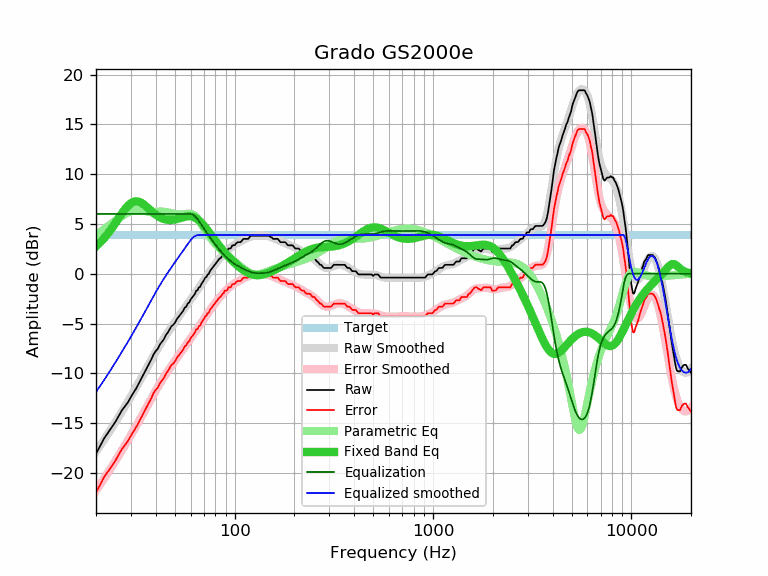

The file beside this chart, header and first rows:
frequency, raw, error, smoothed, error_smoothed, equalization, parametric_eq, equalized_raw, equalized_smoothed, target
20, -18.07, -21.96, -17.88, -21.77, 6.00, 2.74, -12.07, -11.88, 3.89
21, -17.29, -21.18, -17.27, -21.16, 6.00, 3.14, -11.29, -11.27, 3.89
22, -16.51, -20.40, -16.66, -20.56, 6.00, 3.58, -10.51, -10.66, 3.89
23, -15.96, -19.85, -16.07, -19.97, 6.00, 4.05, -9.96, -10.07, 3.89
24, -15.41, -19.30, -15.50, -19.39, 6.00, 4.54, -9.41, -9.50, 3.89
25, -14.90, -18.79, -14.94, -18.83, 6.00, 5.05, -8.90, -8.94, 3.89
26, -14.30, -18.19, -14.38, -18.28, 6.00, 5.56, -8.30, -8.38, 3.89
27, -13.72, -17.61, -13.85, -17.74, 6.00, 6.04, -7.72, -7.85, 3.89
28, -13.30, -17.19, -13.33, -17.22, 6.00, 6.47, -7.30, -7.33, 3.89
29, -12.90, -16.79, -12.82, -16.71, 6.00, 6.83, -6.90, -6.82, 3.89
30, -12.36, -16.25, -12.32, -16.21, 6.00, 7.09, -6.36, -6.32, 3.89
31, -11.90, -15.79, -11.83, -15.72, 6.00, 7.23, -5.90, -5.83, 3.89
32, -11.46, -15.35, -11.35, -15.24, 6.00, 7.27, -5.46, -5.35, 3.89
33, -10.95, -14.84, -10.88, -14.77, 6.00, 7.22, -4.95, -4.88, 3.89
34, -10.46, -14.35, -10.41, -14.30, 6.00, 7.09, -4.46, -4.41, 3.89
35, -9.97, -13.86, -9.95, -13.85, 6.00, 6.91, -3.97, -3.95, 3.89
36, -9.50, -13.39, -9.51, -13.40, 6.00, 6.71, -3.50, -3.51, 3.89
37, -9.04, -12.93, -9.08, -12.97, 6.00, 6.50, -3.04, -3.08, 3.89
38, -8.60, -12.49, -8.66, -12.55, 6.00, 6.30, -2.60, -2.66, 3.89
39, -8.10, -11.99, -8.25, -12.14, 6.00, 6.10, -2.10, -2.25, 3.89
40, -7.77, -11.66, -7.86, -11.75, 6.00, 5.93, -1.77, -1.86, 3.89
41, -7.53, -11.42, -7.49, -11.38, 6.00, 5.79, -1.53, -1.49, 3.89
42, -7.10, -10.99, -7.14, -11.03, 6.00, 5.66, -1.10, -1.14, 3.89
43, -6.83, -10.72, -6.81, -10.70, 6.00, 5.56, -0.83, -0.81, 3.89
44, -6.57, -10.46, -6.49, -10.38, 6.00, 5.49, -0.57, -0.49, 3.89
45, -6.16, -10.05, -6.18, -10.08, 6.00, 5.44, -0.16, -0.18, 3.89
46, -5.91, -9.80, -5.90, -9.79, 6.00, 5.40, 0.09, 0.10, 3.89
47, -5.58, -9.47, -5.62, -9.51, 6.00, 5.39, 0.42, 0.38, 3.89
48, -5.27, -9.16, -5.35, -9.25, 6.00, 5.40, 0.73, 0.65, 3.89
49, -5.13, -9.02, -5.10, -8.99, 6.00, 5.42, 0.87, 0.90, 3.89
50, -4.93, -8.82, -4.85, -8.74, 6.00, 5.45, 1.07, 1.15, 3.89
51, -4.58, -8.47, -4.61, -8.50, 6.00, 5.49, 1.42, 1.39, 3.89
52, -4.36, -8.25, -4.37, -8.26, 6.00, 5.54, 1.64, 1.63, 3.89
53, -4.15, -8.04, -4.14, -8.03, 6.00, 5.59, 1.85, 1.86, 3.89
54, -3.93, -7.82, -3.91, -7.80, 6.00, 5.64, 2.07, 2.09, 3.89
55, -3.73, -7.62, -3.69, -7.58, 6.00, 5.68, 2.27, 2.31, 3.89
56, -3.41, -7.30, -3.47, -7.36, 6.00, 5.72, 2.59, 2.53, 3.89
57, -3.31, -7.20, -3.25, -7.14, 6.00, 5.75, 2.69, 2.75, 3.89
58, -2.99, -6.88, -3.04, -6.93, 6.00, 5.77, 3.01, 2.96, 3.89
59, -2.88, -6.77, -2.83, -6.72, 6.00, 5.78, 3.12, 3.17, 3.89
60, -2.58, -6.47, -2.62, -6.51, 6.00, 5.77, 3.42, 3.38, 3.89
61, -2.40, -6.29, -2.41, -6.30, 5.96, 5.74, 3.56, 3.56, 3.89
62, -2.21, -6.10, -2.20, -6.09, 5.89, 5.69, 3.68, 3.69, 3.89
63, -2.03, -5.92, -2.00, -5.89, 5.78, 5.63, 3.74, 3.78, 3.89
64, -1.69, -5.58, -1.80, -5.69, 5.64, 5.56, 3.94, 3.84, 3.89
65, -1.67, -5.56, -1.60, -5.49, 5.48, 5.46, 3.81, 3.87, 3.89
66, -1.37, -5.26, -1.41, -5.30, 5.30, 5.35, 3.93, 3.89, 3.89
67, -1.31, -5.20, -1.21, -5.11, 5.11, 5.23, 3.79, 3.89, 3.89
68, -1.01, -4.90, -1.02, -4.92, 4.92, 5.10, 3.90, 3.89, 3.89
69, -0.84, -4.73, -0.84, -4.73, 4.73, 4.97, 3.89, 3.89, 3.89
70, -0.64, -4.53, -0.65, -4.54, 4.54, 4.82, 3.90, 3.89, 3.89
71, -0.39, -4.28, -0.47, -4.36, 4.36, 4.67, 3.97, 3.89, 3.89
72, -0.33, -4.22, -0.29, -4.18, 4.18, 4.52, 3.85, 3.89, 3.89
73, -0.07, -3.96, -0.11, -4.01, 4.01, 4.36, 3.93, 3.89, 3.89
74, -0.04, -3.93, 0.06, -3.83, 3.83, 4.20, 3.79, 3.89, 3.89
75, 0.26, -3.63, 0.22, -3.67, 3.67, 4.05, 3.93, 3.89, 3.89
76, 0.41, -3.48, 0.39, -3.50, 3.50, 3.89, 3.91, 3.89, 3.89
77, 0.56, -3.33, 0.54, -3.35, 3.35, 3.74, 3.91, 3.89, 3.89
78, 0.70, -3.19, 0.70, -3.19, 3.19, 3.59, 3.89, 3.89, 3.89
79, 0.85, -3.04, 0.85, -3.05, 3.05, 3.44, 3.89, 3.89, 3.89
... 553 more rows
